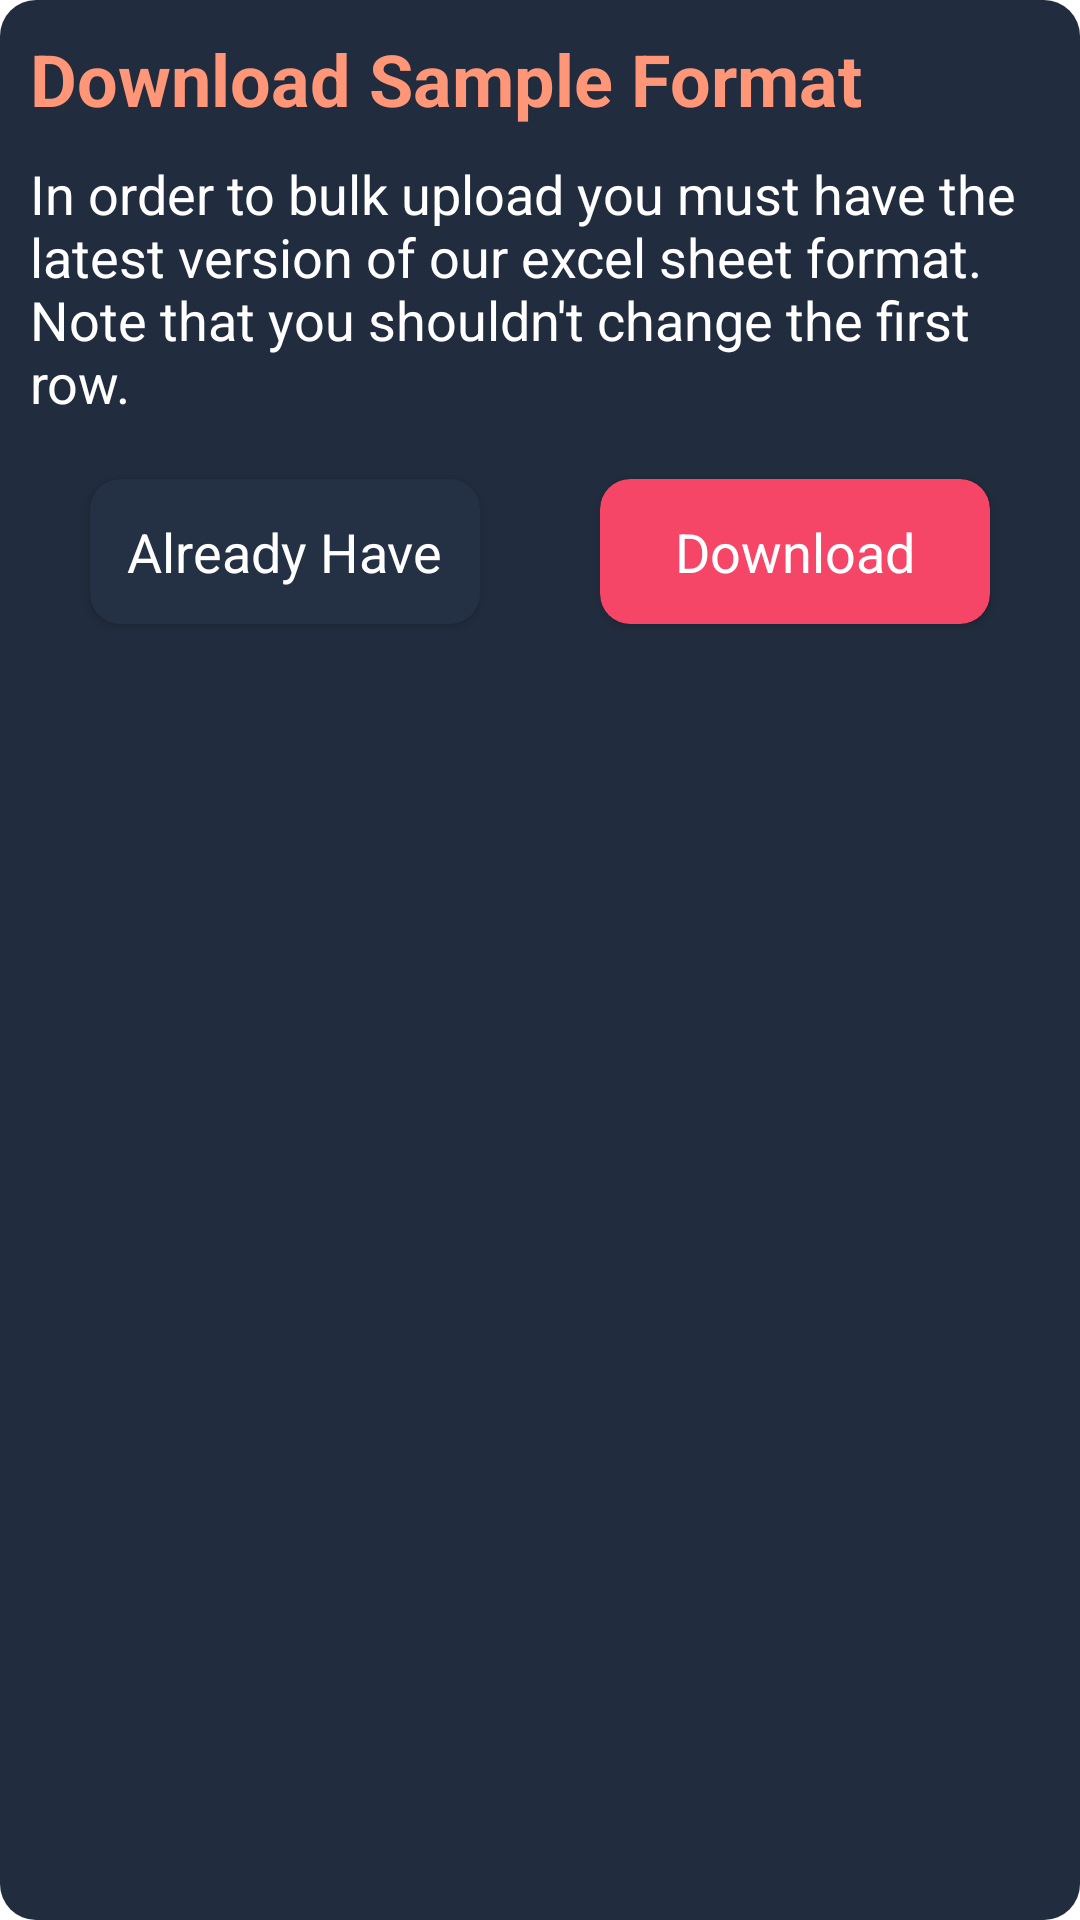

Write the Android layout XML for this screen, with the resource values it uses.
<!-- AndroidManifest.xml: application theme AppTheme -->
<!-- res/layout/dialog_download_sheet.xml -->
<?xml version="1.0" encoding="utf-8"?>
<androidx.constraintlayout.widget.ConstraintLayout xmlns:android="http://schemas.android.com/apk/res/android"
    android:layout_width="wrap_content"
    android:layout_height="wrap_content"
    android:padding="10dp"
    xmlns:app="http://schemas.android.com/apk/res-auto"
    android:background="@drawable/rounded_corners">

    <TextView
        android:id="@+id/t1"
        android:layout_width="wrap_content"
        android:layout_height="wrap_content"
        android:textSize="24sp"
        android:textStyle="bold"
        app:layout_constraintTop_toTopOf="parent"
        app:layout_constraintStart_toStartOf="parent"
        android:textColor="@color/colorSecondary"
        android:text="Download Sample Format"/>

    <TextView
        android:id="@+id/t2"
        android:layout_width="wrap_content"
        android:layout_height="wrap_content"
        android:textSize="18sp"
        android:layout_marginTop="10dp"
        app:layout_constraintTop_toBottomOf="@+id/t1"
        app:layout_constraintStart_toStartOf="parent"
        android:textColor="@color/white"
        android:text="In order to bulk upload you must have the latest version of our excel sheet format. Note that you shouldn't change the first row."/>

    <LinearLayout
        android:id="@+id/linear"
        android:layout_width="0dp"
        android:layout_height="wrap_content"
        android:orientation="horizontal"
        app:layout_constraintStart_toStartOf="parent"
        app:layout_constraintEnd_toEndOf="parent"
        app:layout_constraintTop_toBottomOf="@+id/t2">

        <androidx.cardview.widget.CardView
            android:id="@+id/decline"
            android:layout_weight="1"
            android:layout_width="0dp"
            android:layout_height="wrap_content"
            android:layout_margin="20dp"
            android:elevation="8dp"
            app:cardBackgroundColor="#243043"
            app:cardCornerRadius="10dp">

            <TextView
                android:padding="12dp"
                android:layout_width="wrap_content"
                android:layout_height="wrap_content"
                android:text="Already Have"
                android:layout_gravity="center_horizontal"
                android:textColor="@color/white"
                android:textSize="18sp" />
        </androidx.cardview.widget.CardView>
        <androidx.cardview.widget.CardView
            android:id="@+id/accept"
            android:layout_weight="1"
            android:layout_width="0dp"
            android:layout_height="wrap_content"
            android:layout_margin="20dp"
            android:elevation="8dp"
            app:cardBackgroundColor="@color/colorSecondaryDark"
            app:cardCornerRadius="10dp">

            <TextView
                android:padding="12dp"
                android:layout_width="wrap_content"
                android:layout_height="wrap_content"
                android:text="Download"
                android:layout_gravity="center_horizontal"
                android:textColor="@color/white"
                android:textSize="18sp" />
        </androidx.cardview.widget.CardView>

    </LinearLayout>
</androidx.constraintlayout.widget.ConstraintLayout>
<!-- resources referenced by this layout -->
<resources>
  <color name="colorSecondary">#FE9677</color>
  <color name="colorSecondaryDark">#F64668</color>
  <color name="white">#FFFFFF</color>
  <!-- drawable rounded_corners (drawable) -->
  <?xml version="1.0" encoding="utf-8"?>
  <shape xmlns:android="http://schemas.android.com/apk/res/android"
      android:shape="rectangle">
      <corners
          android:topLeftRadius="12dp"
          android:topRightRadius="12dp"
          android:bottomLeftRadius="12dp"
          android:bottomRightRadius="12dp"/>
      <solid android:color="#212C3E" />
  </shape>
  <style name="AppTheme" parent="Theme.MaterialComponents.Light.NoActionBar">
          
          <item name="colorPrimary">@color/colorPrimary</item>
          <item name="colorPrimaryVariant">@color/colorPrimaryDark</item>
          <item name="colorOnPrimary">@color/colorPrimaryLight</item>
          
          <item name="colorSecondary">@color/colorSecondary</item>
          <item name="colorSecondaryVariant">@color/colorSecondaryDark</item>
          <item name="colorOnSecondary">@color/colorSecondaryDark</item>
          
          <item name="android:statusBarColor">@color/colorPrimaryDark</item>
          
          <item name="android:navigationBarColor">@color/colorPrimaryDark</item>
      </style>
  <color name="colorPrimary">#2A3950</color>
  <color name="colorPrimaryDark">#41436A</color>
  <color name="colorPrimaryLight">#984063</color>
</resources>
